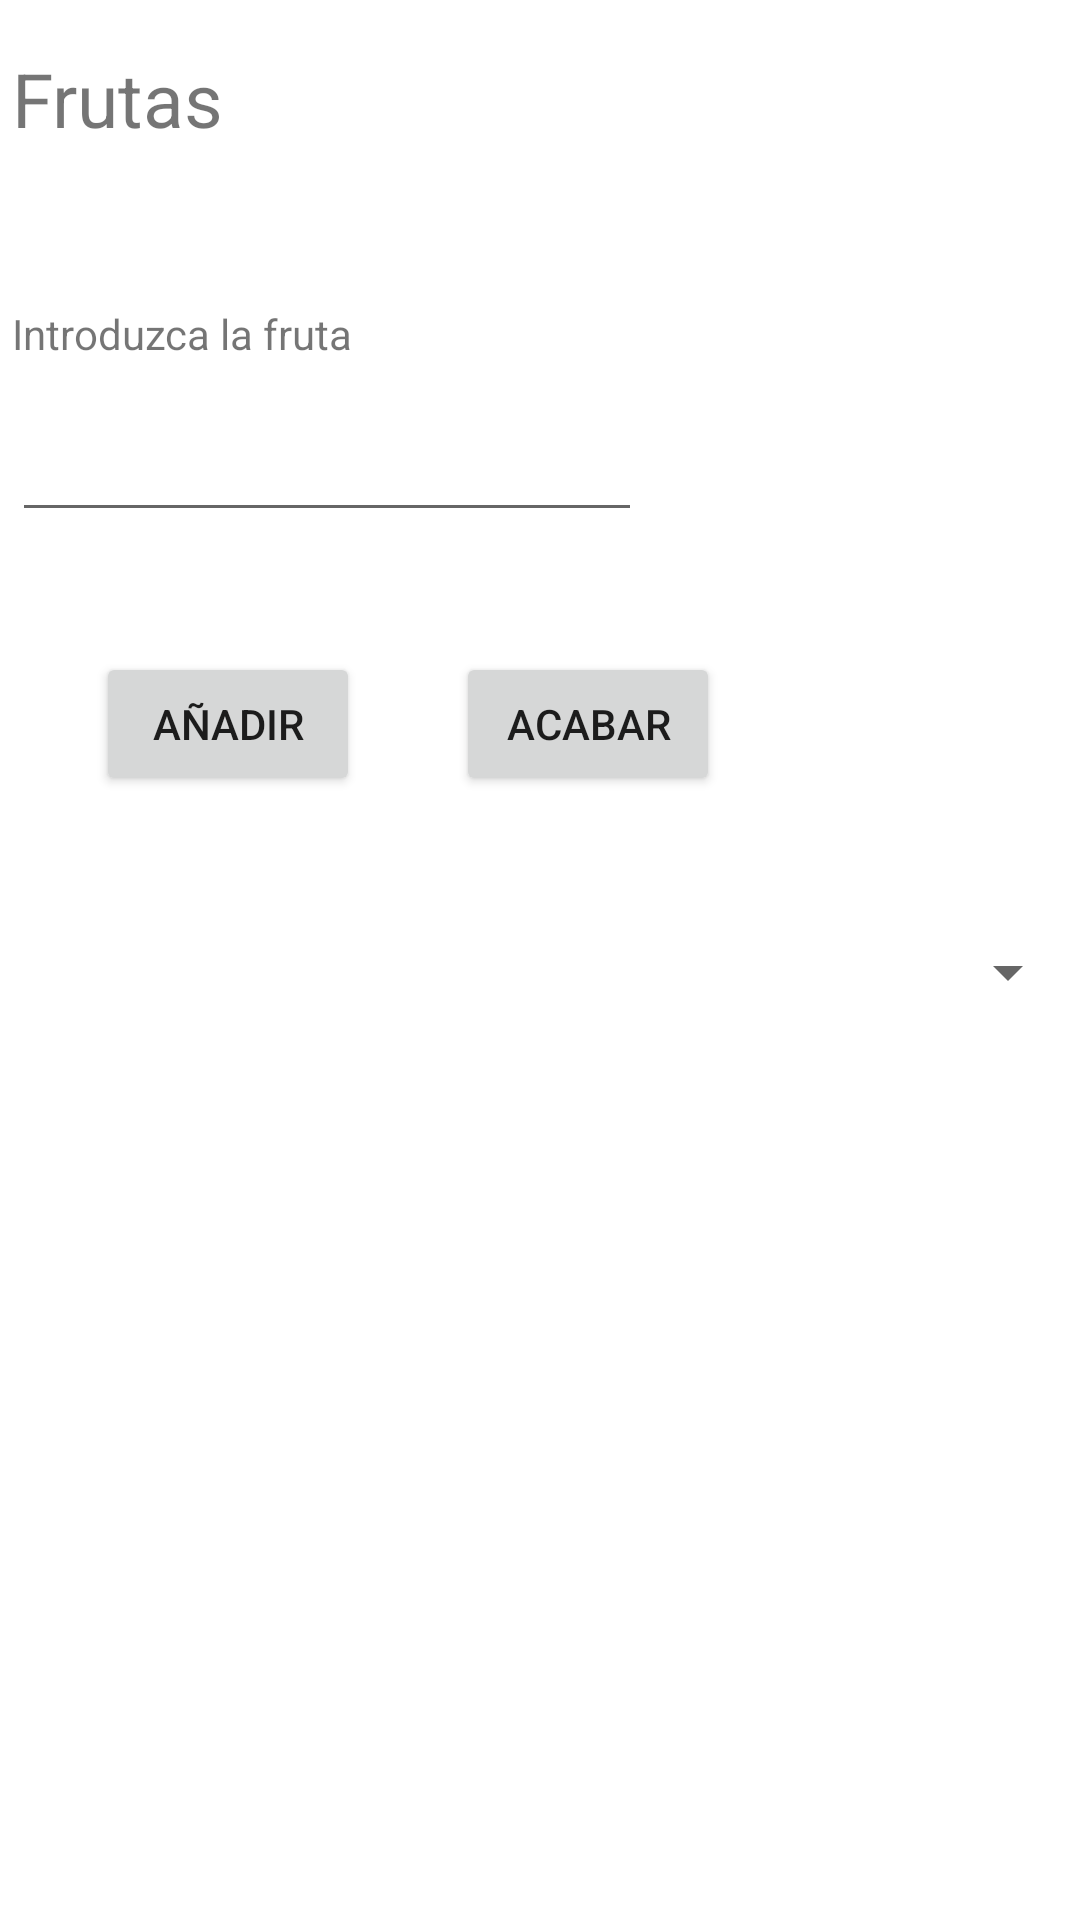

This screen was rendered from an Android layout file. Write that file and the resources it references.
<!-- AndroidManifest.xml: application theme Theme.Arias_Pablo_P3_UI -->
<!-- res/layout/activity_ejercicio1.xml -->
<?xml version="1.0" encoding="utf-8"?>
<androidx.constraintlayout.widget.ConstraintLayout xmlns:android="http://schemas.android.com/apk/res/android"
    xmlns:app="http://schemas.android.com/apk/res-auto"
    xmlns:tools="http://schemas.android.com/tools"
    android:layout_width="match_parent"
    android:layout_height="match_parent"
    tools:context=".Ejercicio1">

    <TextView
        android:id="@+id/tituloFrutas"
        android:layout_width="wrap_content"
        android:layout_height="wrap_content"
        android:layout_marginStart="4dp"
        android:layout_marginLeft="4dp"
        android:layout_marginTop="16dp"
        android:text="@string/frutas"
        android:textSize="25sp"
        app:layout_constraintStart_toStartOf="parent"
        app:layout_constraintTop_toTopOf="parent" />

    <TextView
        android:id="@+id/enunFrutas"
        android:layout_width="wrap_content"
        android:layout_height="wrap_content"
        android:layout_marginStart="4dp"
        android:layout_marginLeft="4dp"
        android:layout_marginTop="52dp"
        android:text="@string/enuncFrutas"
        app:layout_constraintStart_toStartOf="parent"
        app:layout_constraintTop_toBottomOf="@+id/tituloFrutas" />

    <EditText
        android:id="@+id/campoFrutas"
        android:layout_width="wrap_content"
        android:layout_height="wrap_content"
        android:layout_marginStart="4dp"
        android:layout_marginLeft="4dp"
        android:layout_marginTop="136dp"
        android:ems="10"
        android:inputType="textPersonName"
        app:layout_constraintStart_toStartOf="parent"
        app:layout_constraintTop_toTopOf="parent" />

    <Button
        android:id="@+id/butadd"
        android:layout_width="wrap_content"
        android:layout_height="wrap_content"
        android:layout_marginStart="32dp"
        android:layout_marginLeft="32dp"
        android:layout_marginTop="40dp"
        android:text="@string/anadir"
        app:layout_constraintStart_toStartOf="parent"
        app:layout_constraintTop_toBottomOf="@+id/campoFrutas" />

    <Button
        android:id="@+id/butacabar"
        android:layout_width="wrap_content"
        android:layout_height="wrap_content"
        android:layout_marginStart="32dp"
        android:layout_marginLeft="32dp"
        android:layout_marginTop="40dp"
        android:text="@string/acabar"
        app:layout_constraintStart_toEndOf="@+id/butadd"
        app:layout_constraintTop_toBottomOf="@+id/campoFrutas" />

    <Spinner
        android:id="@+id/spinner"
        android:layout_width="match_parent"
        android:layout_height="wrap_content"
        android:layout_marginBottom="304dp"
        app:layout_constraintBottom_toBottomOf="parent"
        app:layout_constraintStart_toStartOf="parent" />
</androidx.constraintlayout.widget.ConstraintLayout>
<!-- resources referenced by this layout -->
<resources>
  <string name="acabar">Acabar</string>
  <string name="anadir">Añadir</string>
  <string name="enuncFrutas">Introduzca la fruta</string>
  <string name="frutas">Frutas</string>
  <style name="Theme.Arias_Pablo_P3_UI" parent="Theme.MaterialComponents.DayNight.DarkActionBar">
          
          <item name="colorPrimary">@color/purple_500</item>
          <item name="colorPrimaryVariant">@color/purple_700</item>
          <item name="colorOnPrimary">@color/white</item>
          
          <item name="colorSecondary">@color/teal_200</item>
          <item name="colorSecondaryVariant">@color/teal_700</item>
          <item name="colorOnSecondary">@color/black</item>
          
          <item name="android:statusBarColor" tools:targetApi="l">?attr/colorPrimaryVariant</item>
          
      </style>
  <!-- not gathered from this repository: default colours our renderer supplied (Android Studio template values) -->
  <color name="purple_500">#FF6200EE</color>
  <color name="purple_700">#FF3700B3</color>
  <color name="teal_200">#FF03DAC5</color>
  <color name="teal_700">#FF018786</color>
  <color name="black">#FF000000</color>
  <color name="white">#FFFFFFFF</color>
</resources>
